Run: headless pygame with SDL's dummy video driver; simulated clock (each Clock.tick advances the game by its frame time, no real sleeping); random seed 0; keys injected as events and as key.get_pressed() state; no mouse input.
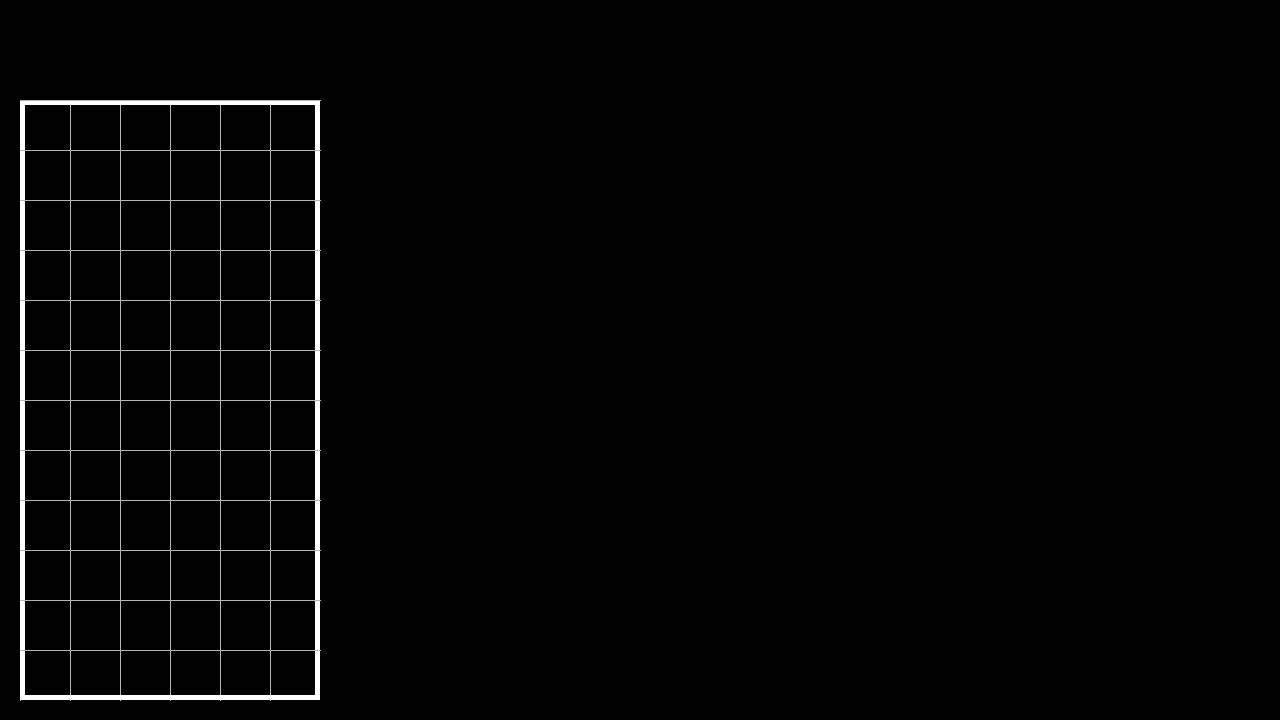
Frame 1 of 4 · flips 1–60 · no input
Frame 2 of 4 · flips 61–180 · tapped SPACE, RETURN · held RIGHT (→), D · screen unchanged from frame 1, image omitted
Frame 3 of 4 · flips 181–300 · held DOWN (↓), S · screen unchanged from frame 2, image omitted
Frame 4 of 4 · flips 301–420 · held LEFT (←), A, UP (↑), W · screen unchanged from frame 3, image omitted

The pygame program that drew these frames:

import pygame
pygame.init()
clock = pygame.time.Clock()
screen_width = 1280
screen_height = 720
screen = pygame.display.set_mode((screen_width,screen_height))
process_running = True
fps = 60

class Field():
    def __init__(self,width,height):
        self.width = width
        self.height = height
        self.cell_size = 50

        self.indent_bottom = 20
        self.indent_left = 20

        self.line_color = (180,180,180)
        self.line_size = 1
        self.line_color_border = (255,255,255)
        self.line_size_border = 5
    def draw(self):
        #horisontal field lines
        y1 = screen_height-(self.cell_size*self.height)-self.indent_bottom
        y2 = screen_height-self.indent_bottom
        for x in range(self.indent_left,self.width*self.cell_size+self.indent_left,self.cell_size):
            pygame.draw.line(screen,self.line_color,(x,y1),(x,y2),self.line_size)
        #stroke
        pygame.draw.rect(screen,self.line_color_border,(self.indent_left,y1, self.cell_size*self.width,self.cell_size*self.height),self.line_size_border)

        #vertical field lines
        x1 = self.indent_left
        x2 = self.indent_left+self.cell_size*self.width
        for y in range(y1,y2,self.cell_size):
            pygame.draw.line(screen, self.line_color, (x1, y), (x2, y), self.line_size)

def drawing(field):
    screen.fill((0, 0, 0))

    field.draw()

    pygame.display.update()
    # for sprite in sprites:
        # print(coordinates_changer(sprite.x, sprite.y))
        # screen.blit(sprite.image, coordinates_changer2(sprite.x, sprite.y))

def events_check():
    global process_running
    for event in pygame.event.get():
        if event.type == pygame.QUIT:
            process_running = False
        elif event.type == pygame.KEYDOWN:
            if event.key == pygame.K_ESCAPE:
                process_running = False
def mainloop():
    field = Field(6,12)
    while process_running:
        events_check()
        pygame.time.delay(fps)
        drawing(field)

if __name__ == '__main__':
    mainloop()
